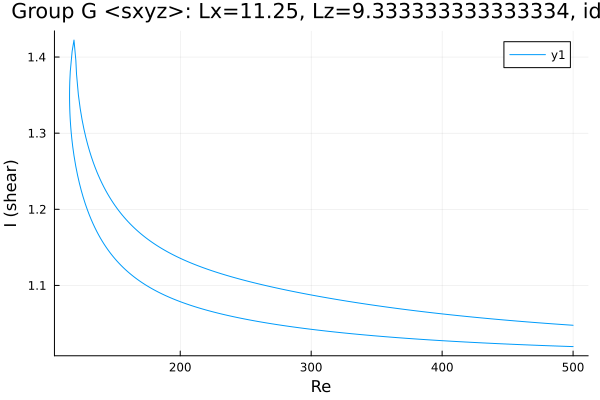

Source data for this figure (header and first rows):
Re, shear
500.0, 1.02
499.8, 1.02
498.4, 1.02
497, 1.02
495.6, 1.02
494.1, 1.02
492.7, 1.02
491.3, 1.02
489.9, 1.02
488.5, 1.02
487.1, 1.02
485.7, 1.021
484.2, 1.021
482.8, 1.021
481.4, 1.021
480, 1.021
478.6, 1.021
477.2, 1.021
475.8, 1.021
474.3, 1.021
472.9, 1.021
471.5, 1.021
470.1, 1.022
468.7, 1.022
467.3, 1.022
465.9, 1.022
464.4, 1.022
463, 1.022
461.6, 1.022
460.2, 1.022
458.8, 1.022
457.4, 1.022
456, 1.023
454.5, 1.023
453.1, 1.023
451.7, 1.023
450.3, 1.023
448.9, 1.023
447.5, 1.023
446.1, 1.023
444.6, 1.023
444.1, 1.023
442.7, 1.024
441.3, 1.024
439.8, 1.024
438.4, 1.024
437, 1.024
435.6, 1.024
434.2, 1.024
432.8, 1.024
431.4, 1.025
429.9, 1.025
428.5, 1.025
427.1, 1.025
425.7, 1.025
424.3, 1.025
422.9, 1.025
421.5, 1.025
420, 1.026
418.6, 1.026
... 557 more rows
